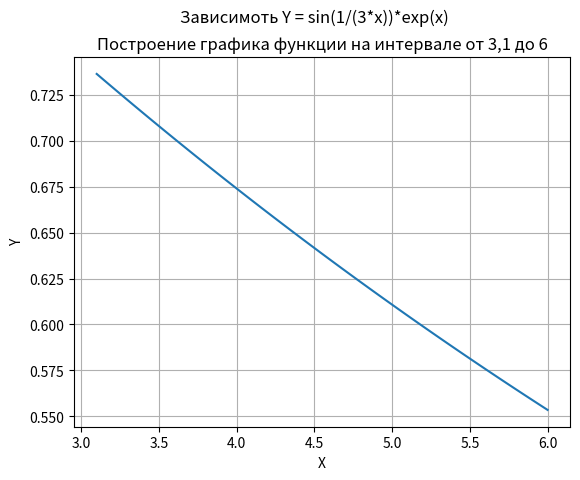

The matplotlib source for this figure:
"""
Домашнее задание 21

Для заданной математической функции y=f(x) разработать программу построения графика функции на интервале от 3,1 до 6. На графике предусмотреть наличие заголовка и подзаголовка, осей, подписей осей и линий сетки.

Построить график функции sin(1/(3*x))*exp(x)
"""


import numpy as np
import matplotlib.pyplot as plt

x = np.linspace(3.1, 6, 100)
y = np.sin(1/3**x)*np.exp(x)

plt.title("Построение графика функции на интервале от 3,1 до 6")
plt.suptitle("Зависимоть Y = sin(1/(3*x))*exp(x)")
plt.xlabel("X")
plt.ylabel("Y")
plt.grid()

plt.plot(x, y)
plt.show()
